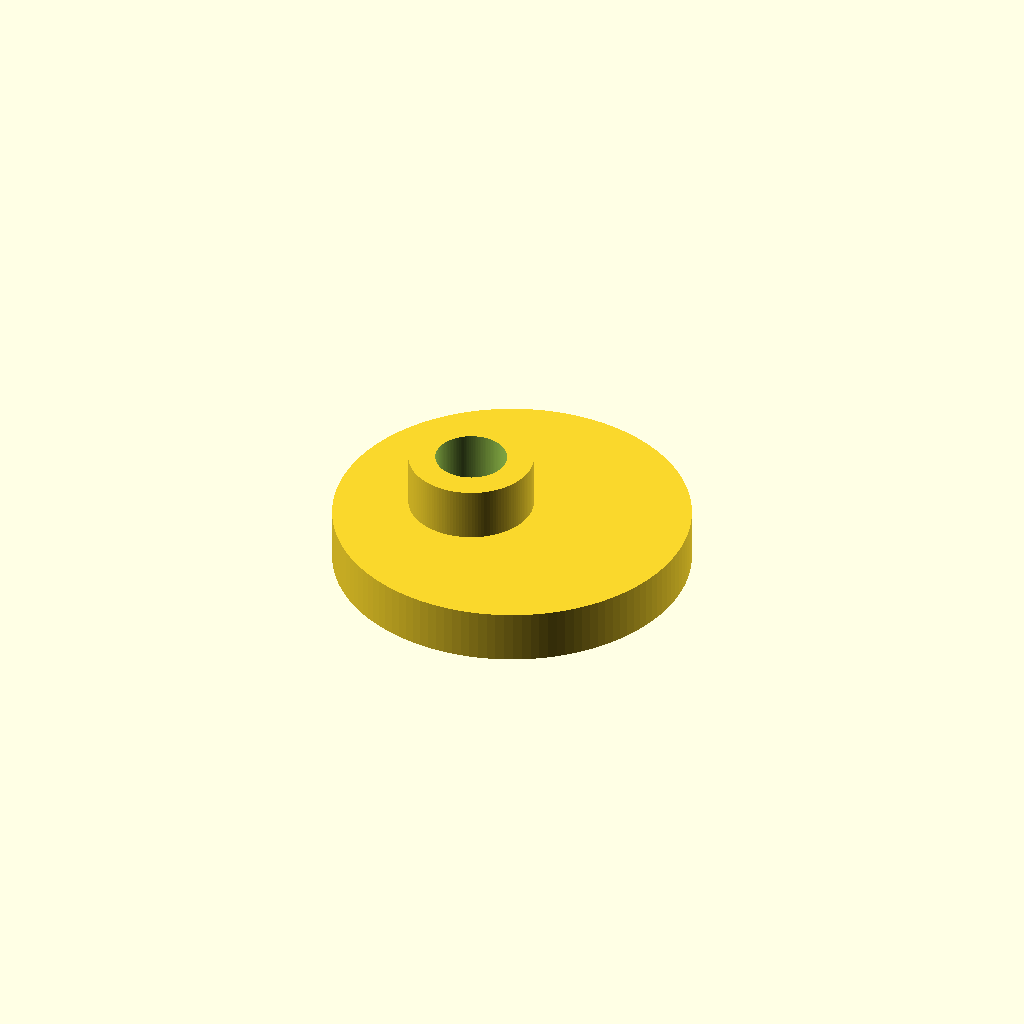
Cell 1: the model at its default parameters.
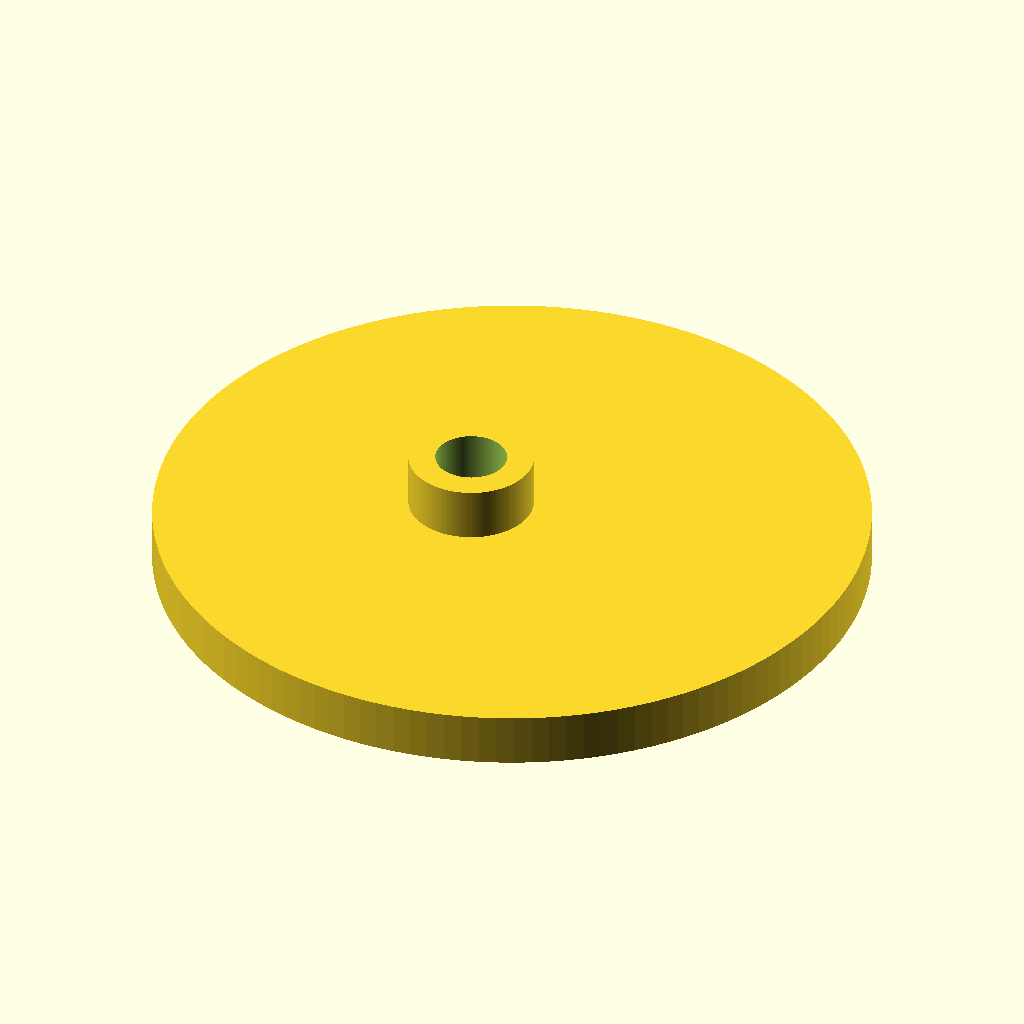
Cell 2: the same model with disc_d = 80.
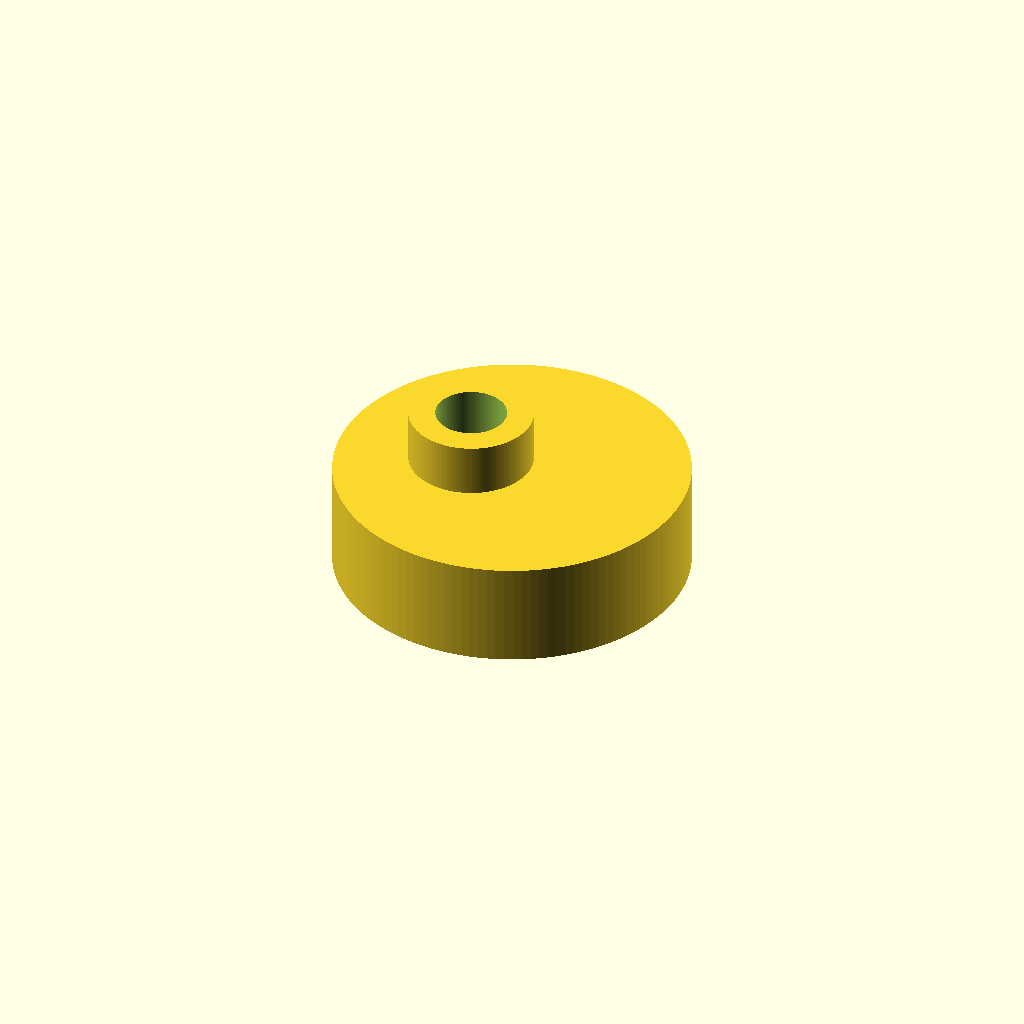
Cell 3: the same model with disc_t = 12.
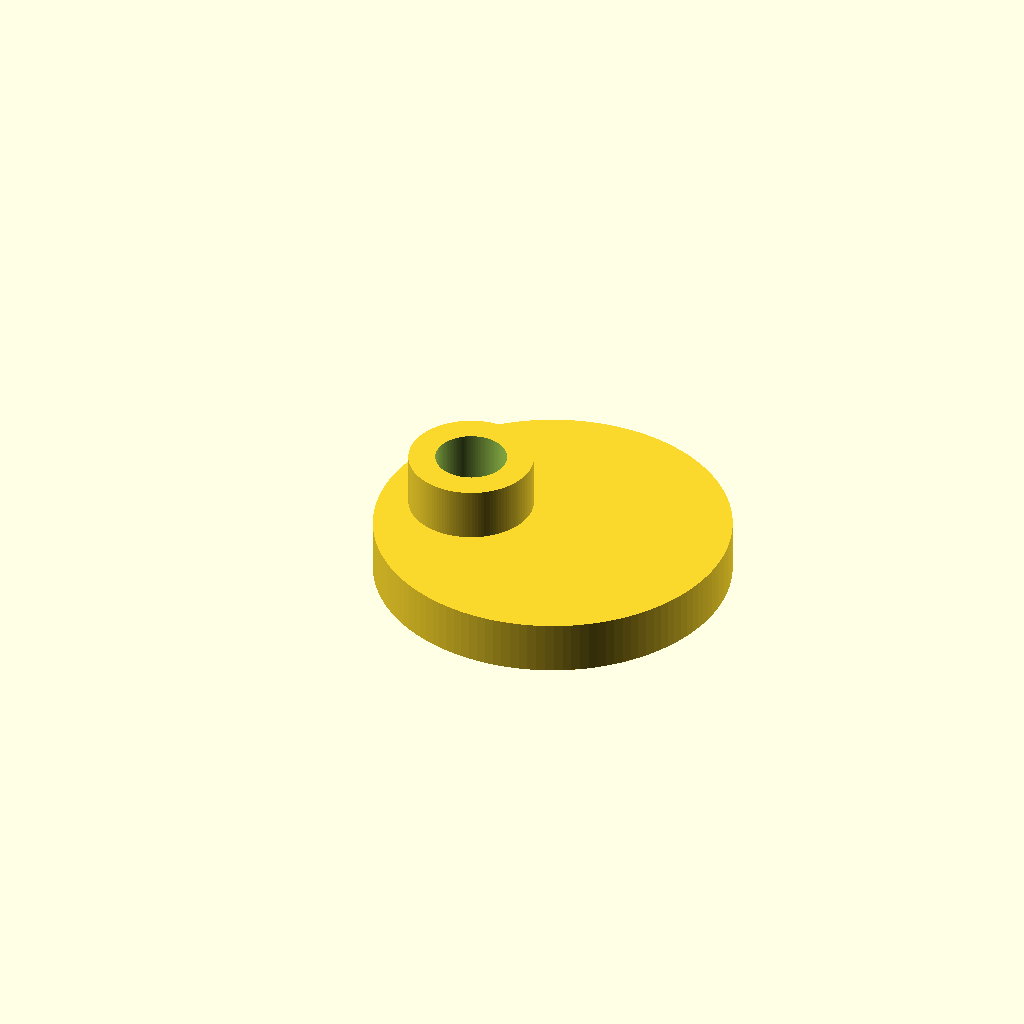
Cell 4 — eccentric set to 10, the other parameters unchanged.
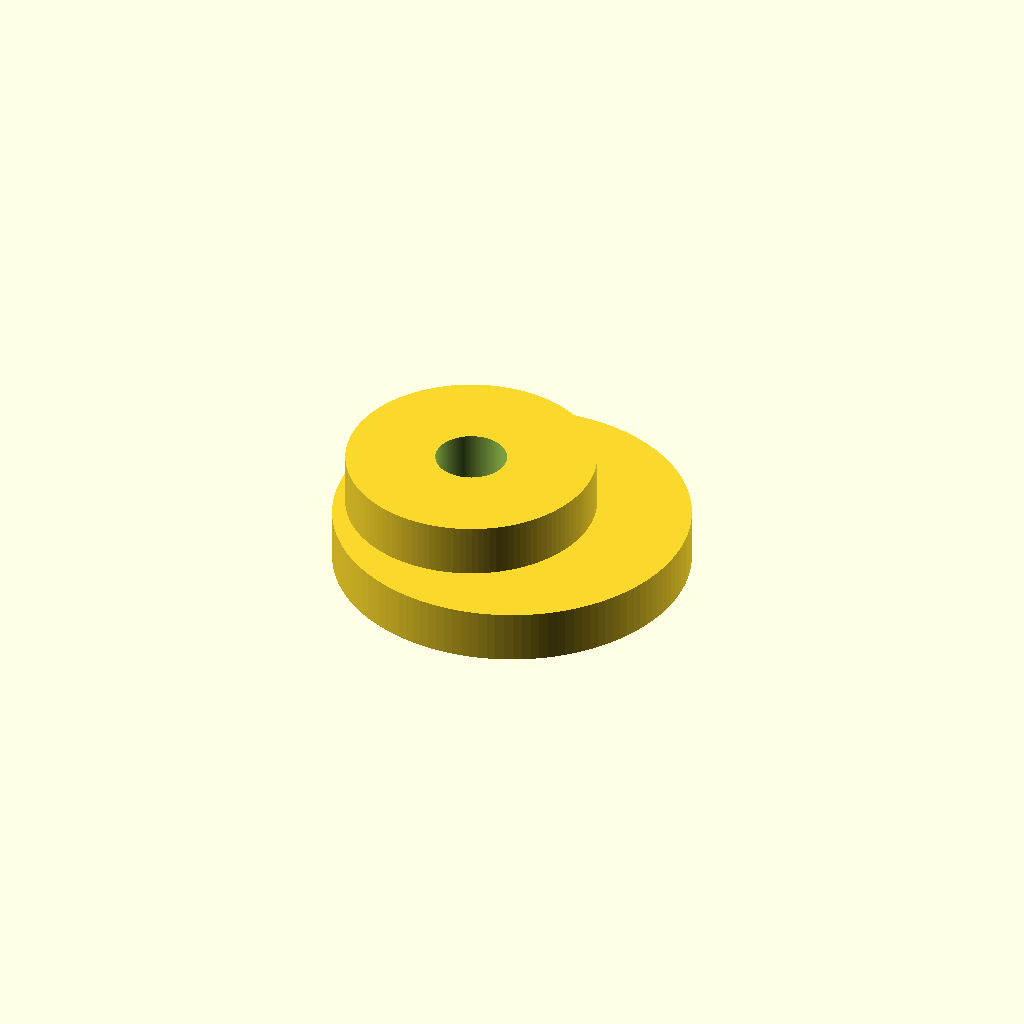
Cell 5 — hub_d set to 28, the other parameters unchanged.
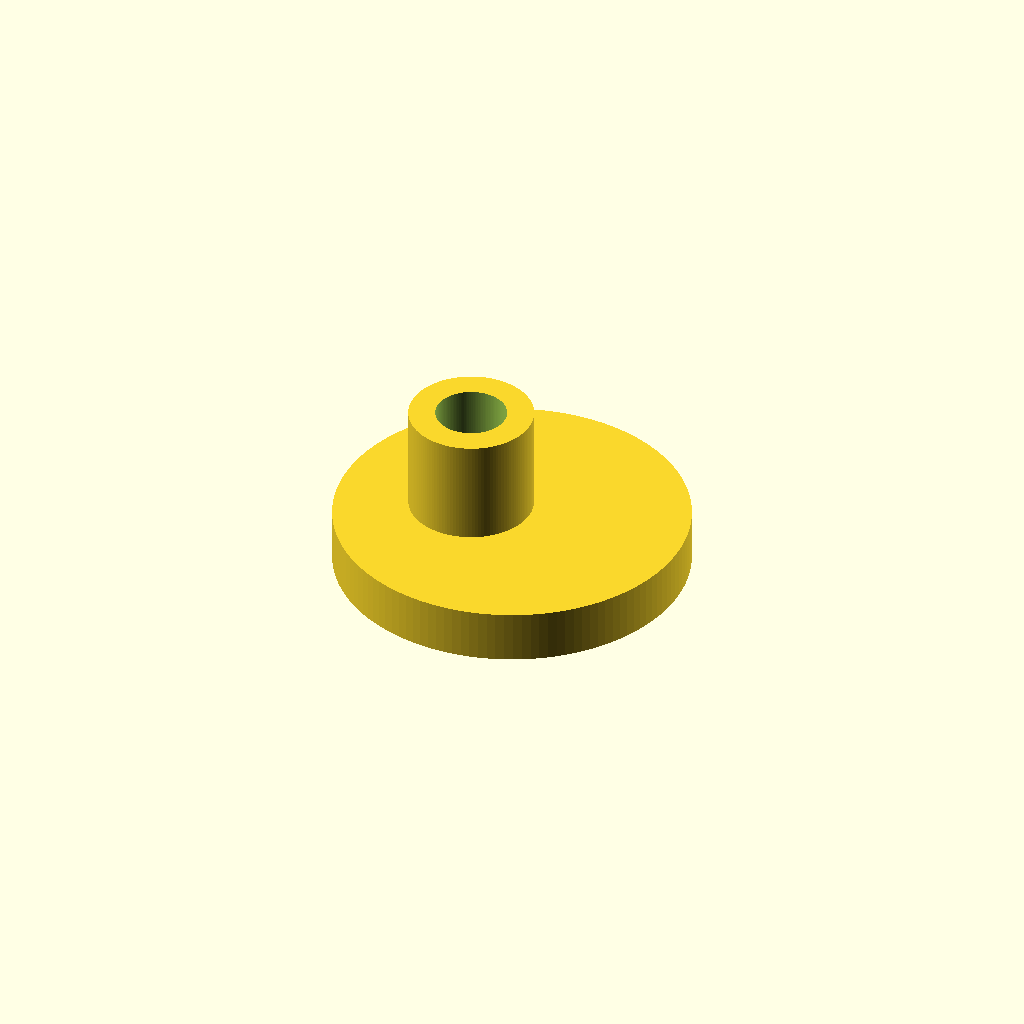
Cell 6: hub_h = 12 (everything else at default).
One fixed orthographic camera (rotation 55°, 0°, 25°; colour scheme Cornfield) for every cell.
OpenSCAD source file bench/smallmodels/spec/dev_ref_scad/cam_disc_018.scad:
// Eccentric cam for shaker mechanism
// Print orientation: disc flat on bed (z = 0), hub builds upward.
// Shaft axis = Z axis (x = 0, y = 0); disc centre offset in +X.

// ---------------- Parameters ----------------
disc_d      = 40;   // cam disc diameter
disc_t      = 6;    // cam disc thickness (z = 0 .. 6)
eccentric   = 5;    // offset of disc centre from shaft axis (along X)
hub_d       = 14;   // hub diameter (on shaft axis)
hub_h       = 6;    // hub height above disc (z = 6 .. 12)
shaft_d     = 8;    // shaft hole diameter (through hub and disc)
eps         = 0.5;  // overcut for clean boolean differences
$fn         = 128;  // circle resolution

// ---------------- Model ----------------
difference() {
    union() {
        // Eccentric disc
        translate([eccentric, 0, 0])
            cylinder(d = disc_d, h = disc_t);

        // Hub on shaft axis, overlapping slightly into disc for a solid union
        translate([0, 0, disc_t - 0.01])
            cylinder(d = hub_d, h = hub_h + 0.01);
    }

    // Shaft hole through hub and disc on the Z axis
    translate([0, 0, -eps])
        cylinder(d = shaft_d, h = disc_t + hub_h + 2 * eps);
}
Parameter table extracted from the source (name, type, default, range or options):
disc_d: number, default 40
disc_t: number, default 6
eccentric: number, default 5
hub_d: number, default 14
hub_h: number, default 6
shaft_d: number, default 8
eps: number, default 0.5
